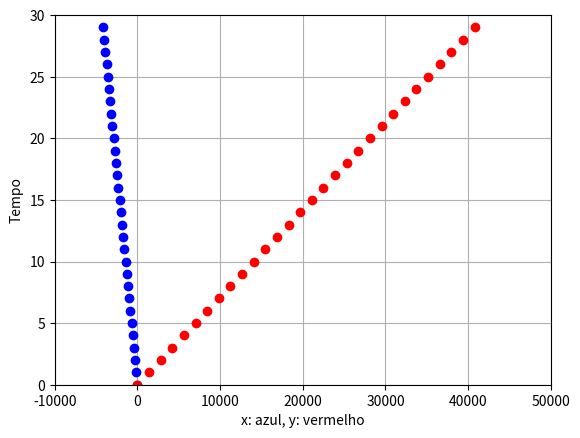
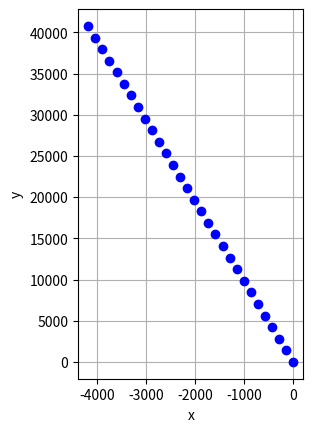

Source code (Python) for these figures, in order:
import numpy as np
from matplotlib import pyplot as plt

def F(t, x, y):
    return y + x - (x*(pow(x, 2) + pow(y, 2)))

def G(t, x, y):
    return x + y - (y*(pow(x, 2) + pow(y, 2)))

def RK4(x, y, h, t):
    pX = []
    pY = []

    pX.append(x)
    pY.append(y)

    for i in range(t-1):
        k1x = F(i, x, y)
        k1y = G(i, x, y)

        k2x = F(i + h/2, x + (k1x * h/2), y + (k1y * h/2))
        k2y = G(i + h/2, x + (k1x * h/2), y + (k1y * h/2))

        k3x = F(i + h/2, x + (k2x * h/2), y + (k2y * h/2))
        k3y = G(i + h/2, x + (k2x * h/2), y + (k2y * h/2))

        k4x = F(i + h, x + (k3x * h), y + (k3y * h))
        k4y = G(i + h, x + (k3x * h), y + (k3y * h))

        kx = ((k1x + 2*k2x + 2*k3x + k4x) / 6)
        ky = ((k1y + 2*k2y + 2*k3y + k4y) / 6)

        pX.append(pX[i] + kx)
        pY.append(pY[i] + ky)

    return pX, pY


def main():
    t = 30
    x = 1
    y = 2
    h = 1

    pX, pY = RK4(x, y, h, t)

    plt.figure(1)
    plt.subplot(111)
    plt.plot(np.array(pX), np.arange(t), 'bo', np.array(pY), np.arange(t), 'ro')
    plt.ylabel("Tempo")
    plt.xlabel("x: azul, y: vermelho")
    plt.axis([-10000, 50000, 0, t])
    plt.grid(True)

    plt.figure(2)
    plt.subplot(121)
    plt.plot(np.array(pX), np.array(pY), 'bo')
    plt.xlabel("x")
    plt.ylabel("y")
    plt.grid(True)

    plt.show()

if __name__ == "__main__":
    main()
